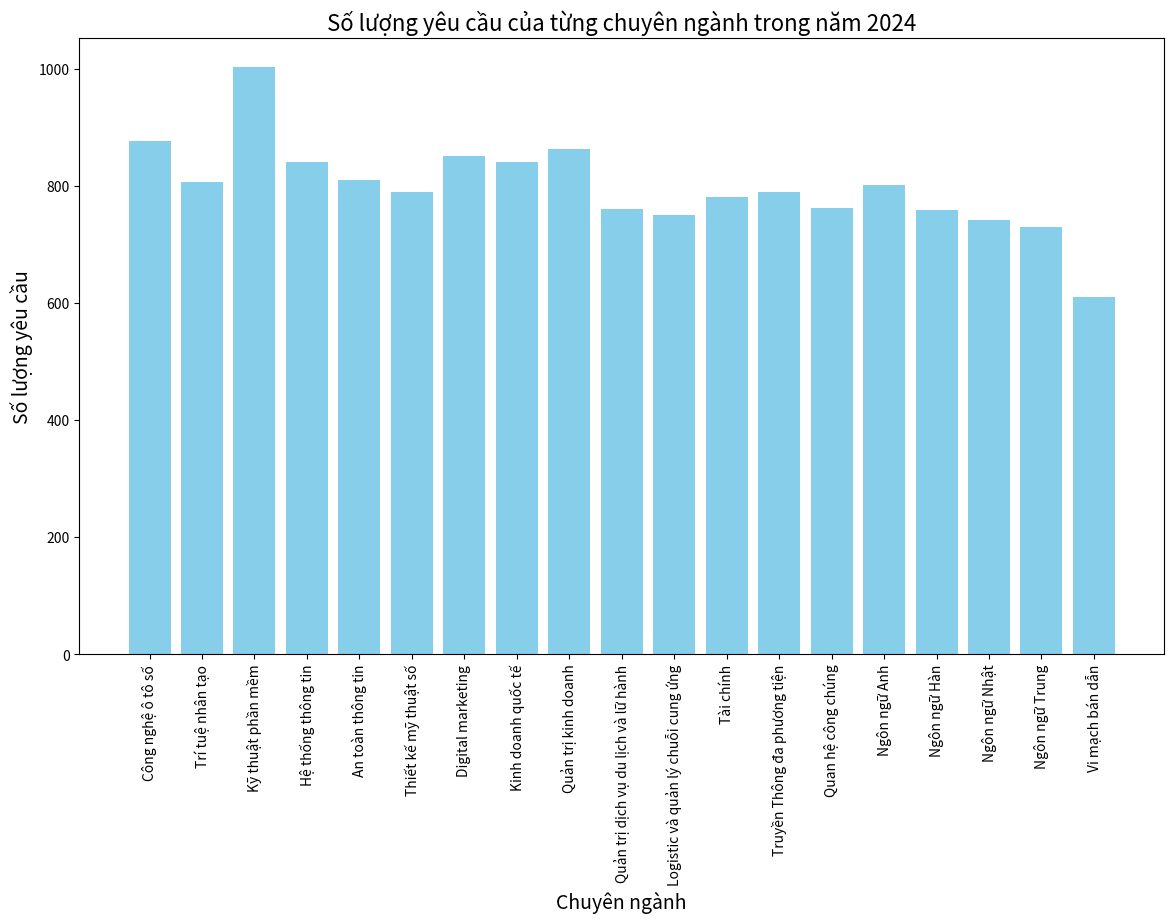

Write Python code to recreate this figure.
import matplotlib.pyplot as plt
requests_2024 = [877, 806, 1002, 841, 810, 790, 851, 840, 862, 760, 750, 780, 790, 762, 801, 758, 741, 730, 610]
majors = ["Công nghệ ô tô số", "Trí tuệ nhân tạo", "Kỹ thuật phần mềm", 
                       "Hệ thống thông tin", "An toàn thông tin", "Thiết kế mỹ thuật số",
                       "Digital marketing","Kinh doanh quốc tế", "Quản trị kinh doanh",
                       "Quản trị dịch vụ du lịch và lữ hành","Logistic và quản lý chuỗi cung ứng",
                       "Tài chính","Truyền Thông đa phương tiện","Quan hệ công chúng",
                       "Ngôn ngữ Anh","Ngôn ngữ Hàn","Ngôn ngữ Nhật","Ngôn ngữ Trung","Vi mạch bán dẫn"]
plt.figure(figsize=(14, 8))
plt.bar(majors, requests_2024, color='skyblue')
plt.xlabel('Chuyên ngành', fontsize=14)
plt.ylabel('Số lượng yêu cầu', fontsize=14)
plt.title('Số lượng yêu cầu của từng chuyên ngành trong năm 2024', fontsize=16)
plt.xticks(rotation=90)
plt.show()